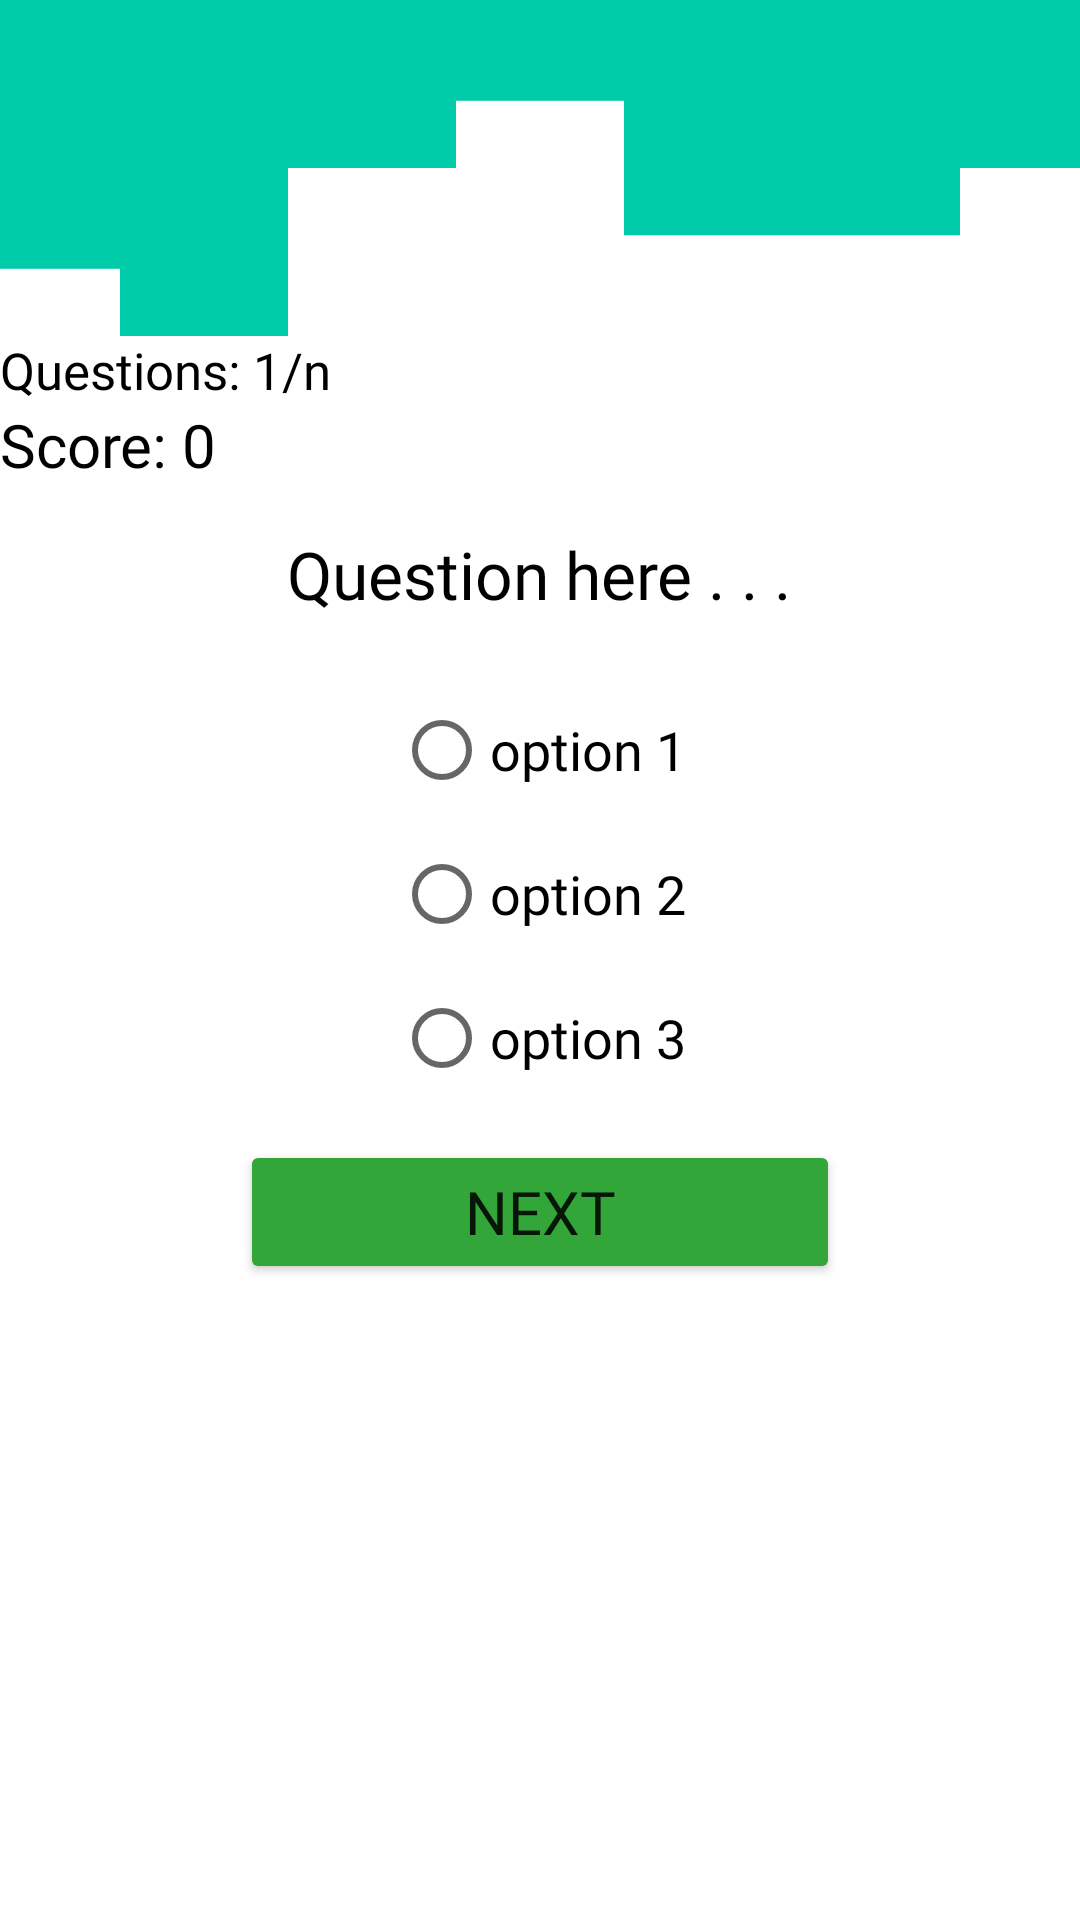

Produce the Android XML layout that renders to this screen, including the resource entries it uses.
<!-- AndroidManifest.xml: application theme Theme.PopBuzz -->
<!-- res/layout/activity_quiz_module2.xml -->
<?xml version="1.0" encoding="utf-8"?>
<RelativeLayout xmlns:android="http://schemas.android.com/apk/res/android"
    xmlns:app="http://schemas.android.com/apk/res-auto"
    xmlns:tools="http://schemas.android.com/tools"
    android:layout_width="match_parent"
    android:layout_height="match_parent"
    tools:context=".QuizModule2">

    <ImageView
        android:id="@+id/wave_bcg"
        android:layout_width="match_parent"
        android:layout_height="112dp"
        android:background="@color/white"
        android:scaleType="centerCrop"
        android:src="@drawable/ic_background_box"></ImageView>

    <RelativeLayout
        android:layout_width="match_parent"
        android:layout_height="match_parent"
        android:layout_below="@id/wave_bcg">

        <TextView
            android:id="@+id/textQuestionNo"
            android:layout_width="wrap_content"
            android:layout_height="wrap_content"
            android:fontFamily="@font/poppins_italic"
            android:text="Questions: 1/n"
            android:textColor="@color/black"
            android:textSize="17sp"></TextView>

        <TextView
            android:id="@+id/textScore"
            android:layout_width="wrap_content"
            android:layout_height="wrap_content"
            android:layout_below="@+id/textQuestionNo"
            android:fontFamily="@font/poppins_bold"
            android:text="Score: 0"
            android:textColor="@color/black"
            android:textSize="20sp"></TextView>

        <TextView
            android:id="@+id/textQuestion"
            android:layout_width="wrap_content"
            android:layout_height="wrap_content"
            android:layout_below="@+id/textScore"
            android:layout_centerInParent="true"
            android:layout_marginTop="15dp"
            android:fontFamily="@font/poppins_medium"
            android:text="Question here . . ."
            android:textAlignment="center"
            android:textColor="@color/black"
            android:textSize="22sp"></TextView>

        <RadioGroup
            android:id="@+id/radioGroup"
            android:layout_width="wrap_content"
            android:layout_height="wrap_content"
            android:layout_centerInParent="true"
            android:layout_below="@id/textQuestion"
            android:layout_marginTop="20dp">

            <RadioButton
                android:id="@+id/rb1"
                android:layout_width="wrap_content"
                android:layout_height="wrap_content"
                android:fontFamily="@font/poppins_medium"
                android:text="option 1"
                android:textSize="18sp"></RadioButton>

            <RadioButton
                android:id="@+id/rb2"
                android:layout_width="wrap_content"
                android:layout_height="wrap_content"
                android:fontFamily="@font/poppins_medium"
                android:text="option 2"
                android:textSize="18sp"></RadioButton>

            <RadioButton
                android:id="@+id/rb3"
                android:layout_width="wrap_content"
                android:layout_height="wrap_content"
                android:fontFamily="@font/poppins_medium"
                android:text="option 3"
                android:textSize="18sp"></RadioButton>

        </RadioGroup>

        <Button
            android:id="@+id/btnNext"
            android:layout_width="200dp"
            android:layout_height="wrap_content"
            android:layout_below="@+id/radioGroup"
            android:layout_centerInParent="true"
            android:layout_marginTop="10dp"
            android:backgroundTint="@color/lightgreen"
            android:fontFamily="@font/poppins_medium"
            android:text="Next"
            android:textSize="20sp"></Button>

    </RelativeLayout>

</RelativeLayout>
<!-- resources referenced by this layout -->
<resources>
  <color name="black">#FF000000</color>
  <color name="lightgreen">#33A639</color>
  <color name="white">#FFFFFFFF</color>
  <!-- drawable ic_background_box (drawable) -->
  <vector xmlns:android="http://schemas.android.com/apk/res/android"
      android:width="1440dp"
      android:height="320dp"
      android:viewportWidth="1440"
      android:viewportHeight="320">
    <path
        android:pathData="M0,224L0,288L160,288L160,256L320,256L320,320L480,320L480,160L640,160L640,96L800,96L800,224L960,224L960,224L1120,224L1120,160L1280,160L1280,192L1440,192L1440,0L1280,0L1280,0L1120,0L1120,0L960,0L960,0L800,0L800,0L640,0L640,0L480,0L480,0L320,0L320,0L160,0L160,0L0,0L0,0Z"
        android:fillColor="#00cba9"/>
  </vector>
  <style name="Theme.PopBuzz" parent="Theme.MaterialComponents.DayNight.DarkActionBar">
          
          <item name="colorPrimary">@color/purple_500</item>
          <item name="colorPrimaryVariant">@color/purple_700</item>
          <item name="colorOnPrimary">@color/white</item>
          
          <item name="colorSecondary">@color/teal_200</item>
          <item name="colorSecondaryVariant">@color/teal_700</item>
          <item name="colorOnSecondary">@color/black</item>
          
          <item name="android:statusBarColor" tools:targetApi="l">?attr/colorPrimaryVariant</item>
          
      </style>
  <color name="purple_500">#FF6200EE</color>
  <color name="purple_700">#FF3700B3</color>
  <color name="teal_200">#FF03DAC5</color>
  <color name="teal_700">#FF018786</color>
</resources>
